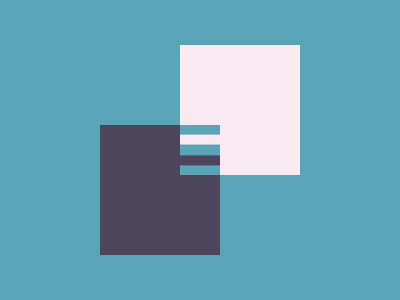

Here is a drawing made with CSS. Write the source that renders it.

<!-- Version 1 -->
<style>*{margin:145;box-shadow:#F9EAF1 var(--t,0-11q,0 11q)#4C455B;*{background:#5AA4B7;margin:-20 35;--t:5ch -5ch 0 5ch,-5ch 5ch 0 5ch
</style>
